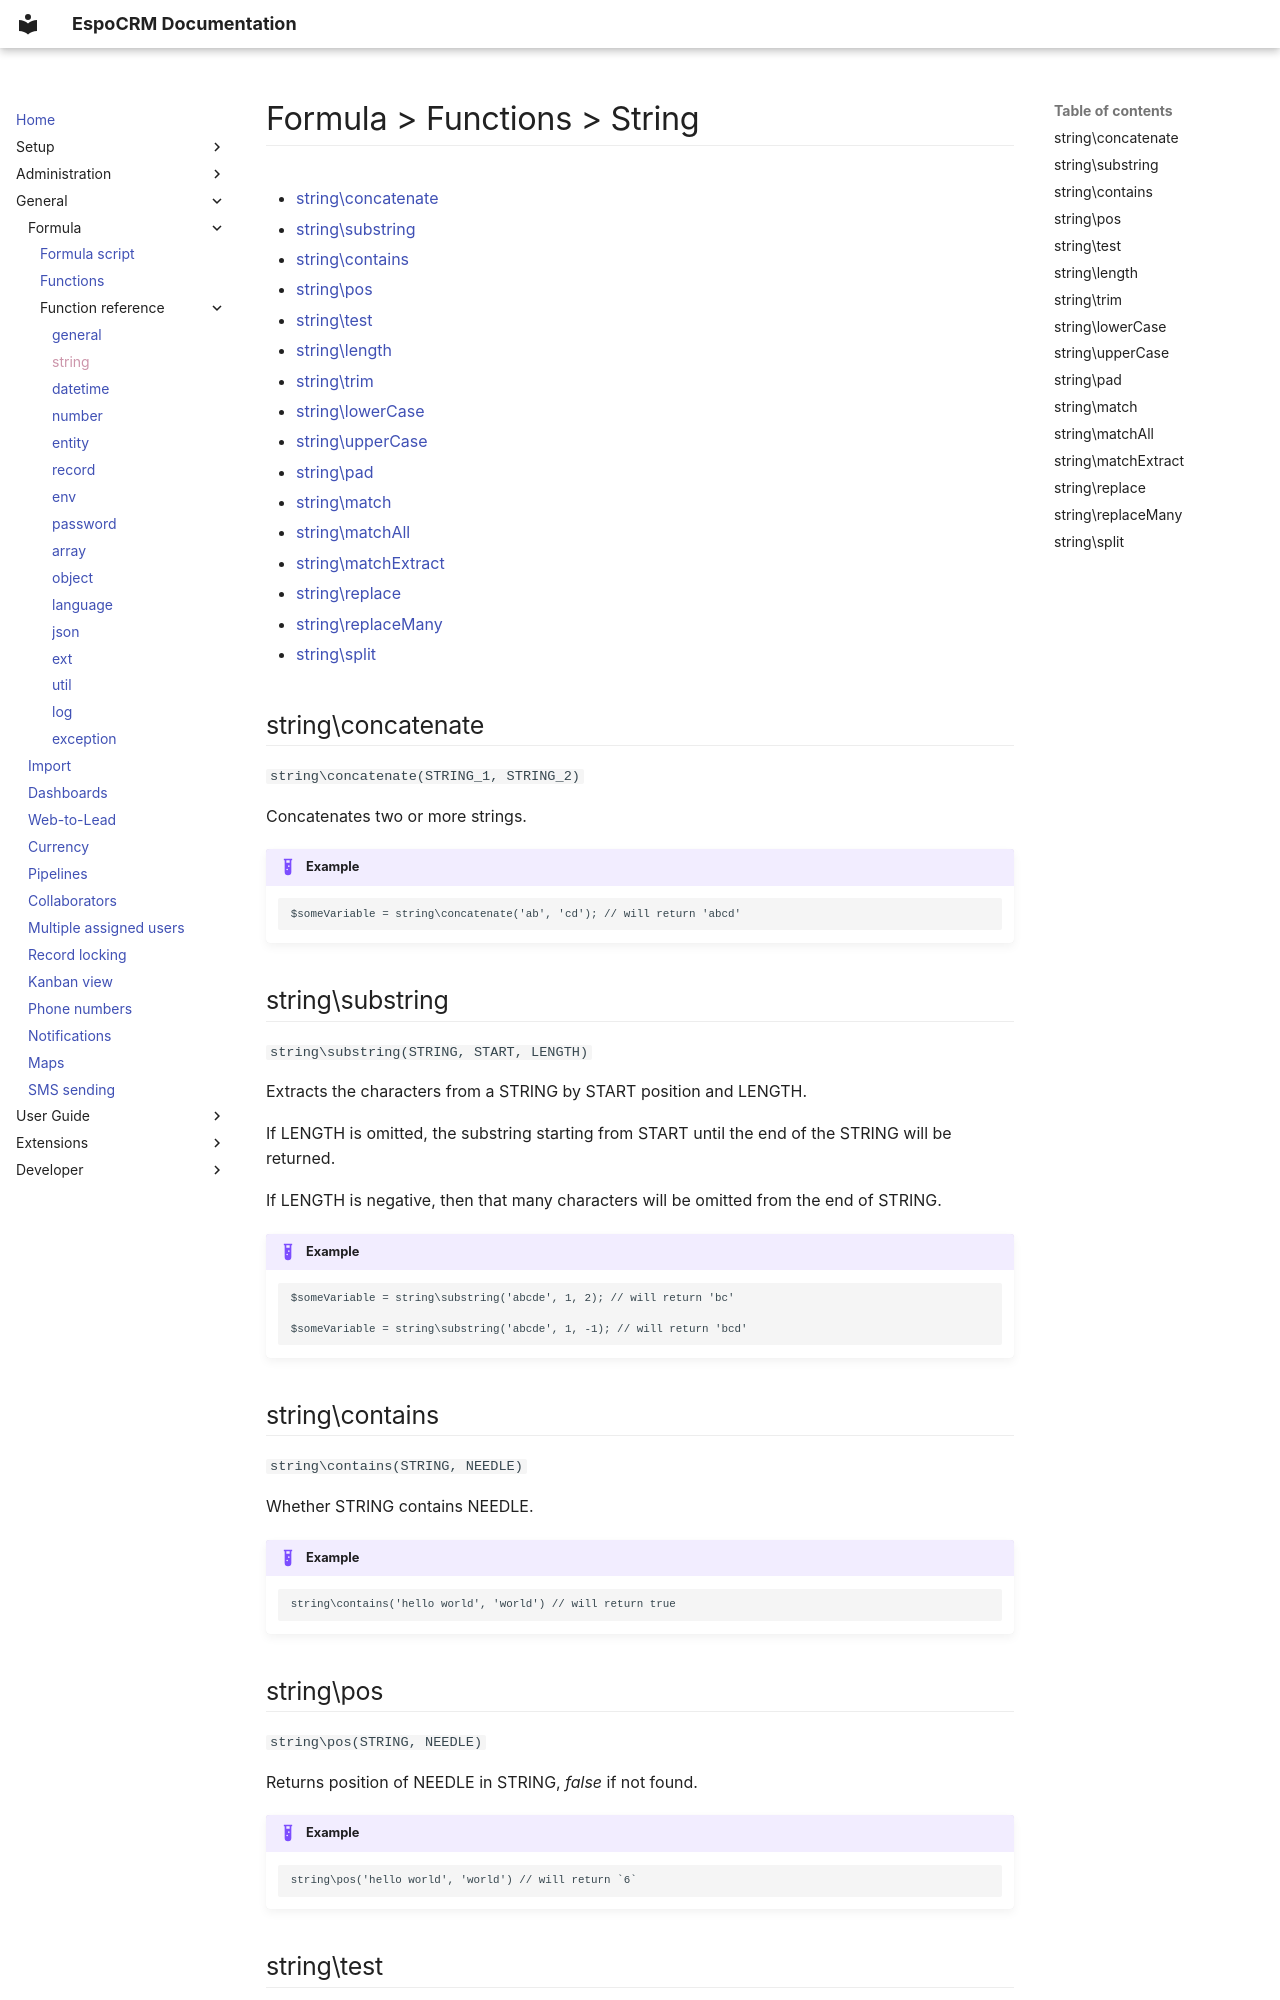

repository: espocrm/documentation · page: administration/formula/string/index.html · generator: mkdocs

# Formula > Functions > String

* [string\concatenate](#stringconcatenate)
* [string\substring](#stringsubstring)
* [string\contains](#stringcontains)
* [string\pos](#stringpos)
* [string\test](#stringtest)
* [string\length](#stringlength)
* [string\trim](#stringtrim)
* [string\lowerCase](#stringlowercase)
* [string\upperCase](#stringuppercase)
* [string\pad](#stringpad)
* [string\match](#stringmatch)
* [string\matchAll](#stringmatchall)
* [string\matchExtract](#stringmatchextract)
* [string\replace](#stringreplace)
* [string\replaceMany](#stringreplacemany)
* [string\split](#stringsplit)


## string\concatenate

`string\concatenate(STRING_1, STRING_2)`

Concatenates two or more strings.

!!! example

    ```
    $someVariable = string\concatenate('ab', 'cd'); // will return 'abcd'
    ```

## string\substring

`string\substring(STRING, START, LENGTH)`

Extracts the characters from a STRING by START position and LENGTH.

If LENGTH is omitted, the substring starting from START until the end of the STRING will be returned.

If LENGTH is negative, then that many characters will be omitted from the end of STRING.

!!! example

    ```
    $someVariable = string\substring('abcde', 1, 2); // will return 'bc'

    $someVariable = string\substring('abcde', 1, -1); // will return 'bcd'
    ```

## string\contains

`string\contains(STRING, NEEDLE)`

Whether STRING contains NEEDLE.

!!! example

    ```
    string\contains('hello world', 'world') // will return true
    ```

## string\pos

`string\pos(STRING, NEEDLE)`

Returns position of NEEDLE in STRING, *false* if not found.

!!! example

    ```
    string\pos('hello world', 'world') // will return `6`
    ```
